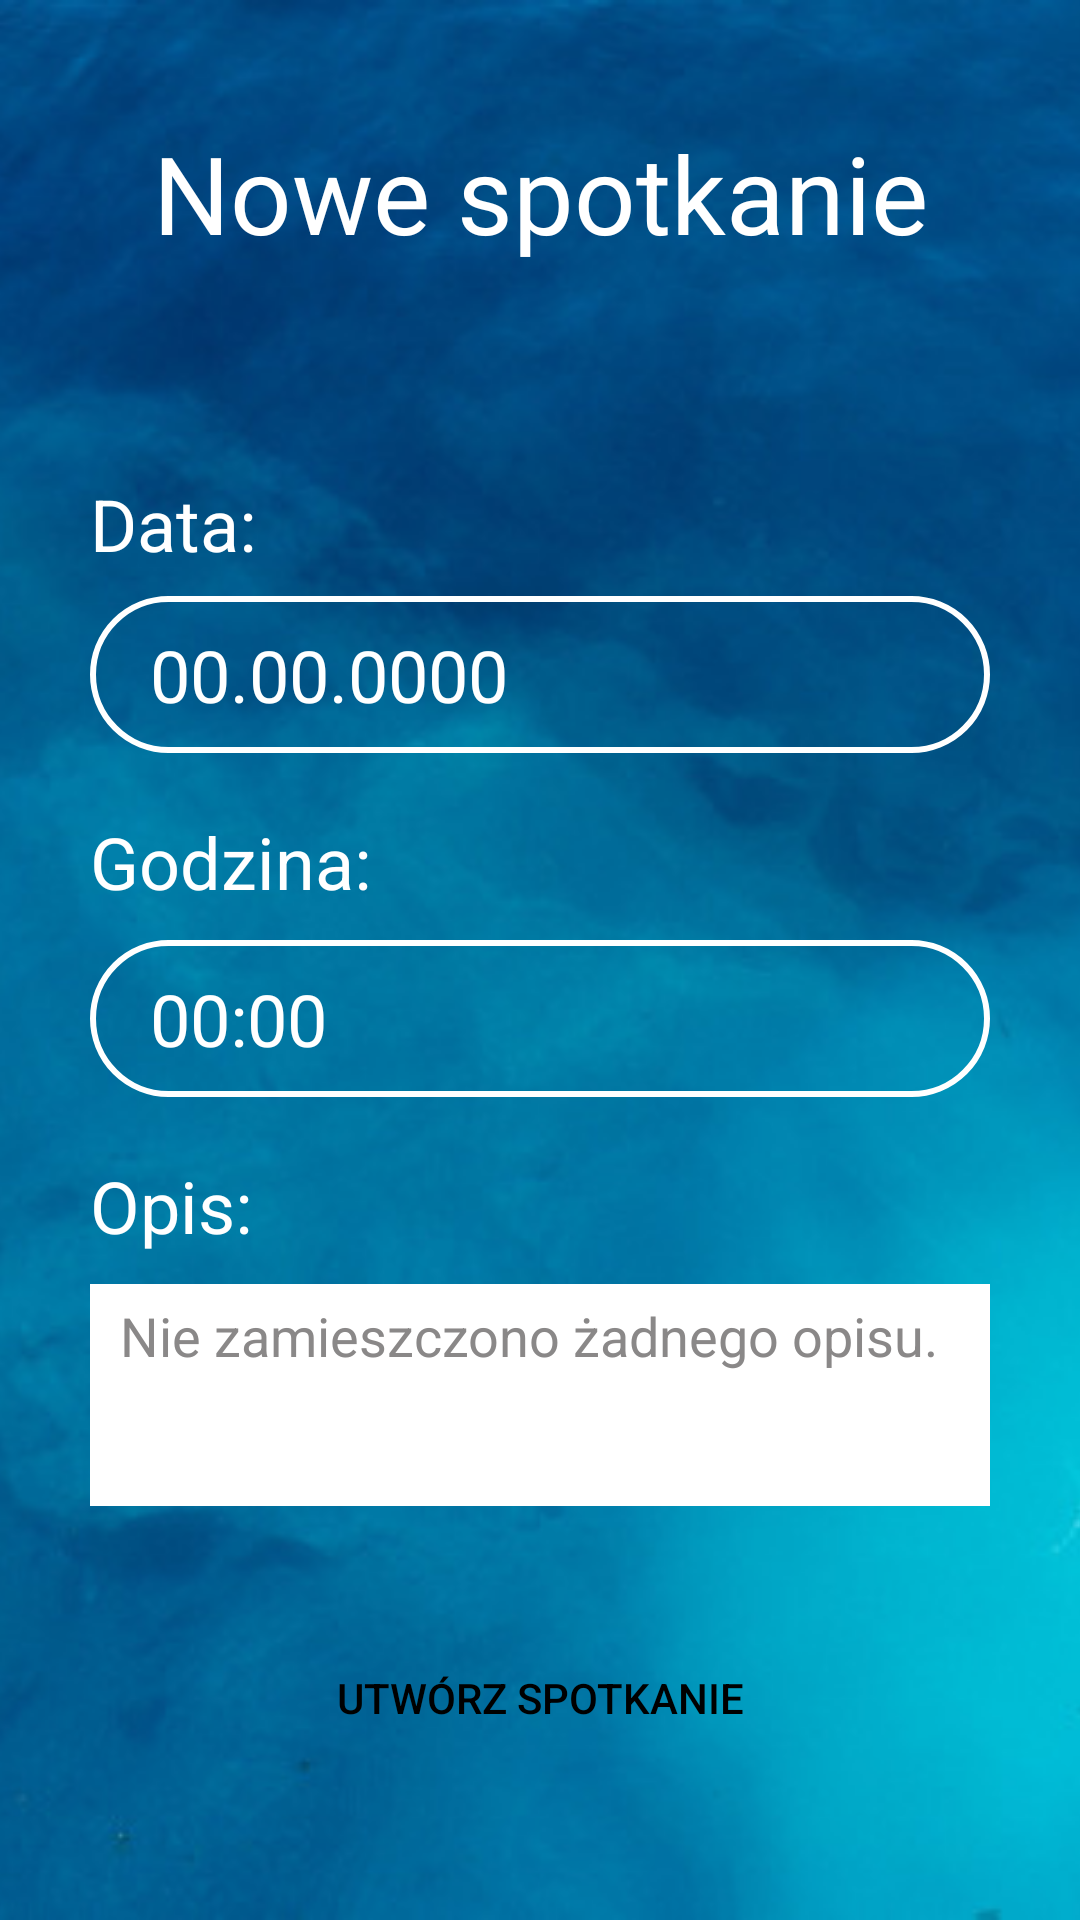

Write the Android layout XML for this screen, with the resource values it uses.
<!-- AndroidManifest.xml: application theme Theme.DivingApp -->
<!-- res/layout/activity_instructor_new_meeting.xml -->
<?xml version="1.0" encoding="utf-8"?>
<androidx.constraintlayout.widget.ConstraintLayout xmlns:android="http://schemas.android.com/apk/res/android"
    xmlns:app="http://schemas.android.com/apk/res-auto"
    xmlns:tools="http://schemas.android.com/tools"
    android:layout_width="match_parent"
    android:layout_height="match_parent"
    android:background="@drawable/background"
    tools:context=".activities.instructorActivities.InstructorNewMeetingActivity">

    <Button
        android:id="@+id/bt_new_meeting_save"
        android:layout_width="0dp"
        android:layout_height="wrap_content"
        android:layout_marginStart="80dp"
        android:layout_marginLeft="80dp"
        android:layout_marginTop="20dp"
        android:layout_marginEnd="80dp"
        android:layout_marginRight="80dp"
        android:layout_marginBottom="50dp"
        android:background="@drawable/btn_background"
        android:text="Utwórz Spotkanie"
        android:textColor="@color/black"
        app:backgroundTint="@color/white"
        app:layout_constraintBottom_toBottomOf="parent"
        app:layout_constraintEnd_toEndOf="parent"
        app:layout_constraintStart_toStartOf="parent"
        app:layout_constraintTop_toBottomOf="@+id/et_new_meeting_description" />

    <EditText
        android:id="@+id/et_new_meeting_description"
        android:layout_width="0dp"
        android:layout_height="0dp"
        android:layout_marginTop="10dp"
        android:layout_marginBottom="20dp"
        android:background="@drawable/et_description"
        android:ems="10"
        android:gravity="start"
        android:hint="Nie zamieszczono żadnego opisu."
        android:inputType="textMultiLine|textPersonName"
        android:paddingLeft="10dp"
        android:paddingTop="5dp"
        android:paddingRight="10dp"
        android:paddingBottom="5dp"
        android:textColor="@color/black"
        android:textColorHint="#8A8888"
        android:textSize="18sp"
        app:layout_constraintBottom_toTopOf="@+id/bt_new_meeting_save"
        app:layout_constraintEnd_toEndOf="@+id/et_new_meeting_time"
        app:layout_constraintHorizontal_bias="0.0"
        app:layout_constraintStart_toStartOf="@+id/textView43"
        app:layout_constraintTop_toBottomOf="@+id/textView43" />

    <TextView
        android:id="@+id/textView43"
        android:layout_width="wrap_content"
        android:layout_height="wrap_content"
        android:layout_marginTop="20dp"
        android:text="Opis:"
        android:textColor="@color/white"
        android:textSize="24sp"
        app:layout_constraintStart_toStartOf="@+id/et_new_meeting_time"
        app:layout_constraintTop_toBottomOf="@+id/et_new_meeting_time" />

    <EditText
        android:id="@+id/et_instructor_new_meeting_date"
        android:layout_width="0dp"
        android:layout_height="wrap_content"
        android:layout_marginTop="8dp"
        android:layout_marginEnd="30dp"
        android:layout_marginRight="30dp"
        android:autofillHints=""
        android:background="@drawable/et_background"
        android:clickable="false"
        android:ems="10"
        android:hint="00.00.0000"
        android:inputType="date"
        android:paddingLeft="20dp"
        android:paddingTop="10dp"
        android:paddingRight="20dp"
        android:paddingBottom="10dp"
        android:shadowColor="@color/white"
        android:textColor="@color/white"
        android:textColorHighlight="@color/white"
        android:textColorHint="@color/white"
        android:textColorLink="@color/white"
        android:textSize="24sp"
        app:layout_constraintEnd_toEndOf="parent"
        app:layout_constraintHorizontal_bias="1.0"
        app:layout_constraintStart_toStartOf="@+id/textView40"
        app:layout_constraintTop_toBottomOf="@+id/textView40" />

    <TextView
        android:id="@+id/textView41"
        android:layout_width="wrap_content"
        android:layout_height="wrap_content"
        android:layout_marginTop="20dp"
        android:text="Godzina:"
        android:textColor="@color/white"
        android:textSize="24sp"
        app:layout_constraintStart_toStartOf="@+id/et_instructor_new_meeting_date"
        app:layout_constraintTop_toBottomOf="@+id/et_instructor_new_meeting_date" />

    <EditText
        android:id="@+id/et_new_meeting_time"
        android:layout_width="0dp"
        android:layout_height="wrap_content"
        android:layout_marginTop="10dp"
        android:autofillHints=""
        android:background="@drawable/et_background"
        android:clickable="false"
        android:ems="10"
        android:hint="00:00"
        android:inputType="time"
        android:paddingLeft="20dp"
        android:paddingTop="10dp"
        android:paddingRight="20dp"
        android:paddingBottom="10dp"
        android:shadowColor="@color/white"
        android:textColor="@color/white"
        android:textColorHighlight="@color/white"
        android:textColorHint="@color/white"
        android:textColorLink="@color/white"
        android:textSize="24sp"
        app:layout_constraintEnd_toEndOf="@+id/et_instructor_new_meeting_date"
        app:layout_constraintHorizontal_bias="0.0"
        app:layout_constraintStart_toStartOf="@+id/et_instructor_new_meeting_date"
        app:layout_constraintTop_toBottomOf="@+id/textView41" />

    <TextView
        android:id="@+id/textView39"
        android:layout_width="wrap_content"
        android:layout_height="wrap_content"
        android:layout_marginTop="40dp"
        android:text="Nowe spotkanie"
        android:textColor="@color/white"
        android:textSize="36sp"
        app:layout_constraintEnd_toEndOf="parent"
        app:layout_constraintStart_toStartOf="parent"
        app:layout_constraintTop_toTopOf="parent" />

    <TextView
        android:id="@+id/textView40"
        android:layout_width="wrap_content"
        android:layout_height="wrap_content"
        android:layout_marginStart="30dp"
        android:layout_marginLeft="30dp"
        android:layout_marginTop="70dp"
        android:text="Data:"
        android:textColor="@color/white"
        android:textSize="24sp"
        app:layout_constraintStart_toStartOf="parent"
        app:layout_constraintTop_toBottomOf="@+id/textView39" />
</androidx.constraintlayout.widget.ConstraintLayout>
<!-- resources referenced by this layout -->
<resources>
  <!-- drawable background: png bitmap (drawable, 751061 bytes) -->
  <!-- drawable et_background (drawable) -->
  <?xml version="1.0" encoding="utf-8"?>
  <shape xmlns:android="http://schemas.android.com/apk/res/android">
  
      <stroke android:color="@color/white" android:width="2dp" />
      <corners android:radius="50dp" />
  </shape>
  <!-- drawable et_description (drawable) -->
  <?xml version="1.0" encoding="utf-8"?>
  <shape xmlns:android="http://schemas.android.com/apk/res/android">
  
      <stroke android:color="@color/white" android:width="5dp" />
      <solid android:color="@color/white"/>
  </shape>
  <style name="Theme.DivingApp" parent="Theme.MaterialComponents.DayNight.NoActionBar">
          
          <item name="colorPrimary">@color/purple_500</item>
          <item name="colorPrimaryVariant">@color/purple_700</item>
          <item name="colorOnPrimary">@color/white</item>
          
          <item name="colorSecondary">@color/teal_200</item>
          <item name="colorSecondaryVariant">@color/teal_700</item>
          <item name="colorOnSecondary">@color/black</item>
          
          <item name="android:statusBarColor" tools:targetApi="l">?attr/colorPrimaryVariant</item>
          
      </style>
  <!-- not gathered from this repository: default colours our renderer supplied (Android Studio template values) -->
  <color name="purple_500">#FF6200EE</color>
  <color name="purple_700">#FF3700B3</color>
  <color name="teal_200">#FF03DAC5</color>
  <color name="teal_700">#FF018786</color>
  <color name="black">#FF000000</color>
  <color name="white">#FFFFFFFF</color>
</resources>
